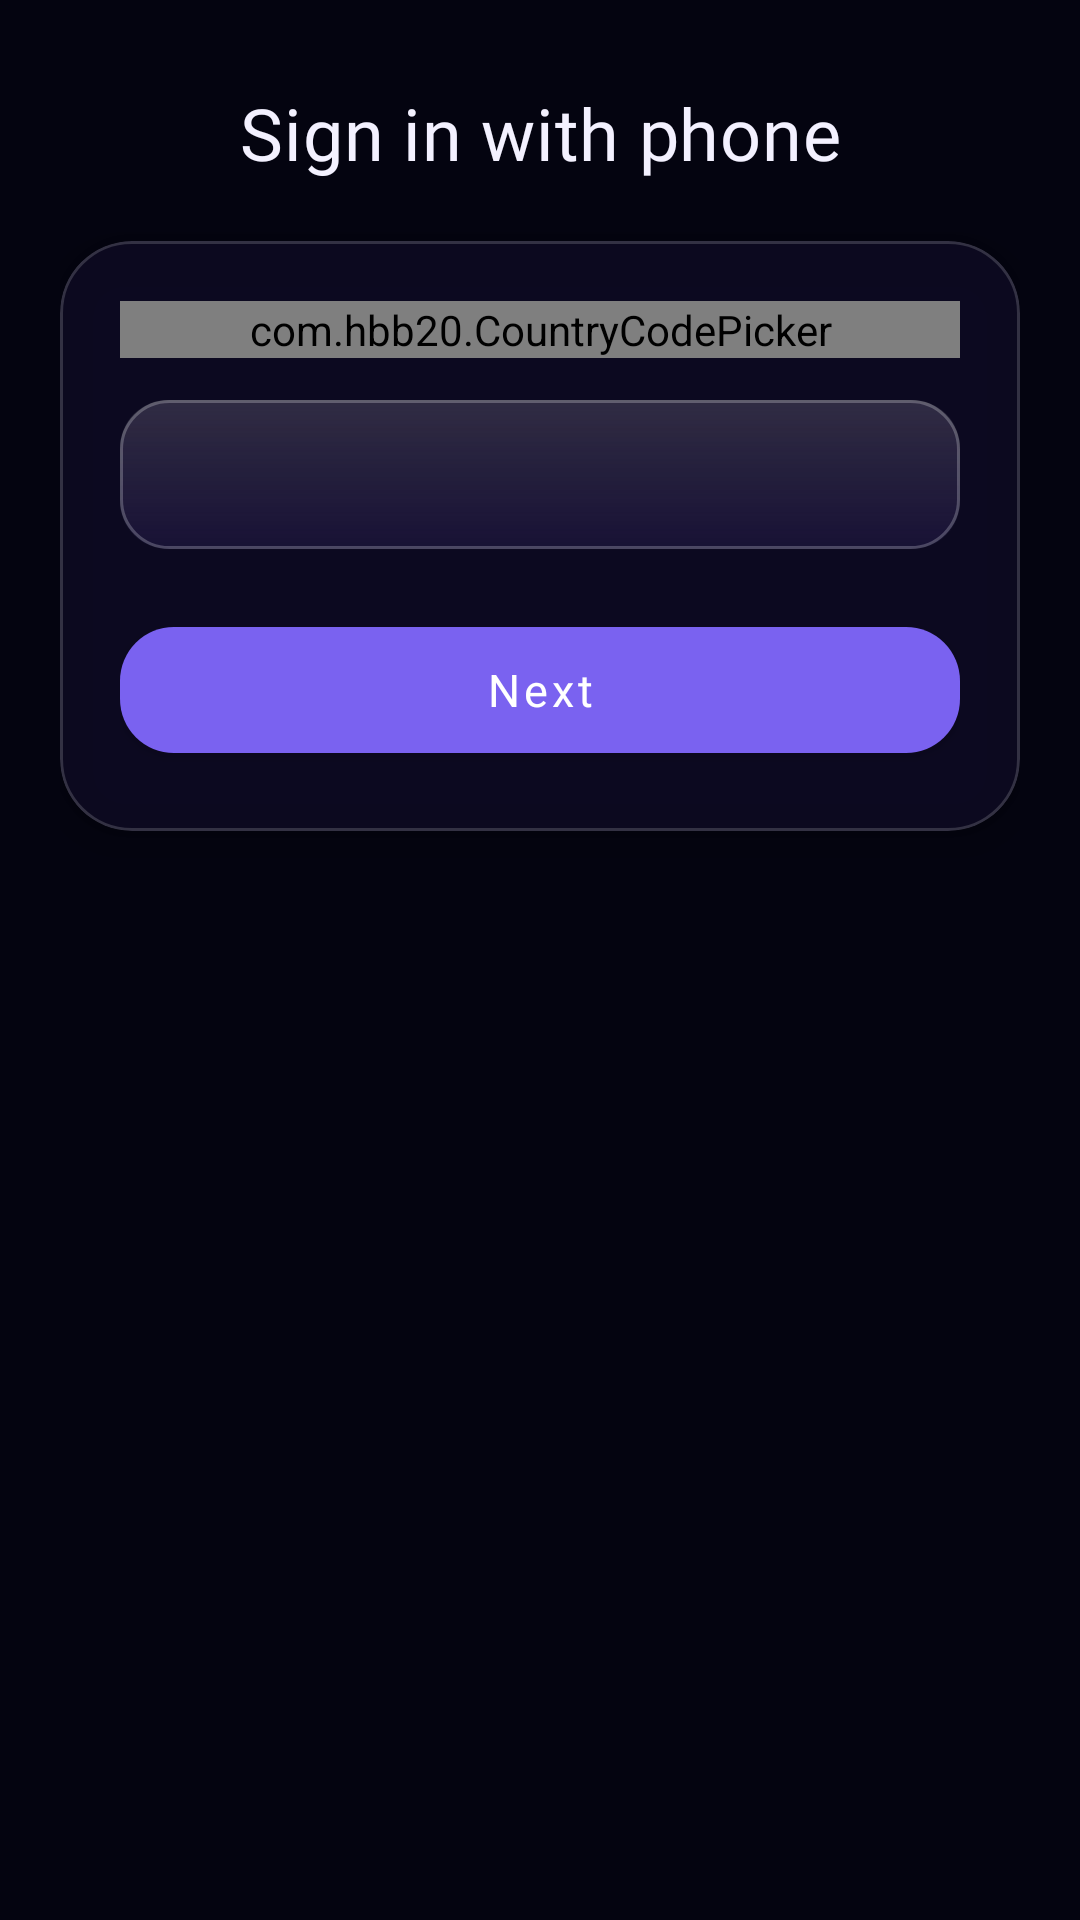

Write the Android layout XML for this screen, with the resource values it uses.
<!-- AndroidManifest.xml: application theme Theme.Niksey -->
<!-- res/layout/fragment_phone_auth.xml -->
<?xml version="1.0" encoding="utf-8"?>
<androidx.constraintlayout.widget.ConstraintLayout xmlns:android="http://schemas.android.com/apk/res/android"
    xmlns:app="http://schemas.android.com/apk/res-auto"
    xmlns:tools="http://schemas.android.com/tools"
    android:layout_width="match_parent"
    android:layout_height="match_parent"
    android:background="@android:color/transparent"
    android:padding="20dp">

    
    <TextView
        android:id="@+id/phone_auth_title"
        style="@style/NikseyTitle"
        android:layout_width="wrap_content"
        android:layout_height="wrap_content"
        android:layout_marginTop="8dp"
        android:text="@string/phone_auth_title"
        app:layout_constraintEnd_toEndOf="parent"
        app:layout_constraintStart_toStartOf="parent"
        app:layout_constraintTop_toTopOf="parent" />

    
    <com.google.android.material.card.MaterialCardView
        android:id="@+id/phone_card"
        android:layout_width="match_parent"
        android:layout_height="wrap_content"
        android:layout_marginTop="20dp"
        app:cardBackgroundColor="@color/glass_fill"
        app:cardCornerRadius="24dp"
        app:cardElevation="8dp"
        app:strokeColor="@color/glass_stroke"
        app:strokeWidth="1dp"
        app:layout_constraintTop_toBottomOf="@id/phone_auth_title">

        <LinearLayout
            android:layout_width="match_parent"
            android:layout_height="wrap_content"
            android:orientation="vertical"
            android:padding="20dp">

            <com.hbb20.CountryCodePicker
                android:id="@+id/ccp"
                android:layout_width="match_parent"
                android:layout_height="wrap_content" />

            <EditText
                android:id="@+id/phone_input"
                style="@style/NikseyInputText"
                android:layout_width="match_parent"
                android:layout_height="wrap_content"
                android:layout_marginTop="14dp"
                android:background="@drawable/bg_input_glass"
                android:paddingHorizontal="16dp"
                android:paddingVertical="14dp"
                tools:ignore="Autofill,TextFields" />

            
            <com.google.android.material.button.MaterialButton
                android:id="@+id/btn_send_code"
                style="@style/NikseyButtonPrimary"
                android:layout_width="match_parent"
                android:layout_height="wrap_content"
                android:layout_marginTop="20dp"
                android:text="@string/next" />

        </LinearLayout>
    </com.google.android.material.card.MaterialCardView>

    
    <LinearLayout
        android:id="@+id/code_container"
        android:layout_width="match_parent"
        android:layout_height="wrap_content"
        android:layout_marginTop="24dp"
        android:gravity="center"
        android:orientation="horizontal"
        android:visibility="gone"
        app:layout_constraintTop_toBottomOf="@id/phone_card">

        <EditText
            android:id="@+id/code_1"
            android:layout_width="44dp"
            android:layout_height="56dp"
            android:layout_marginEnd="8dp"
            android:background="@drawable/bg_input_glass"
            android:fontFamily="@font/outfit"
            android:gravity="center"
            android:inputType="number"
            android:maxLength="1"
            android:textColor="@color/text_primary"
            android:textSize="24sp"
            android:textStyle="bold"
            tools:ignore="Autofill" />

        <EditText
            android:id="@+id/code_2"
            android:layout_width="44dp"
            android:layout_height="56dp"
            android:layout_marginEnd="8dp"
            android:background="@drawable/bg_input_glass"
            android:fontFamily="@font/outfit"
            android:gravity="center"
            android:inputType="number"
            android:maxLength="1"
            android:textColor="@color/text_primary"
            android:textSize="24sp"
            android:textStyle="bold"
            tools:ignore="Autofill" />

        <EditText
            android:id="@+id/code_3"
            android:layout_width="44dp"
            android:layout_height="56dp"
            android:layout_marginEnd="8dp"
            android:background="@drawable/bg_input_glass"
            android:fontFamily="@font/outfit"
            android:gravity="center"
            android:inputType="number"
            android:maxLength="1"
            android:textColor="@color/text_primary"
            android:textSize="24sp"
            android:textStyle="bold"
            tools:ignore="Autofill" />

        <EditText
            android:id="@+id/code_4"
            android:layout_width="44dp"
            android:layout_height="56dp"
            android:layout_marginEnd="8dp"
            android:background="@drawable/bg_input_glass"
            android:fontFamily="@font/outfit"
            android:gravity="center"
            android:inputType="number"
            android:maxLength="1"
            android:textColor="@color/text_primary"
            android:textSize="24sp"
            android:textStyle="bold"
            tools:ignore="Autofill" />

        <EditText
            android:id="@+id/code_5"
            android:layout_width="44dp"
            android:layout_height="56dp"
            android:layout_marginEnd="8dp"
            android:background="@drawable/bg_input_glass"
            android:fontFamily="@font/outfit"
            android:gravity="center"
            android:inputType="number"
            android:maxLength="1"
            android:textColor="@color/text_primary"
            android:textSize="24sp"
            android:textStyle="bold"
            tools:ignore="Autofill" />

        <EditText
            android:id="@+id/code_6"
            android:layout_width="44dp"
            android:layout_height="56dp"
            android:background="@drawable/bg_input_glass"
            android:fontFamily="@font/outfit"
            android:gravity="center"
            android:inputType="number"
            android:maxLength="1"
            android:textColor="@color/text_primary"
            android:textSize="24sp"
            android:textStyle="bold"
            tools:ignore="Autofill" />

    </LinearLayout>

    
    <com.google.android.material.button.MaterialButton
        android:id="@+id/btn_verify_code"
        style="@style/NikseyButtonPrimary"
        android:layout_width="match_parent"
        android:layout_height="wrap_content"
        android:layout_marginTop="24dp"
        android:text="@string/verify_code"
        android:visibility="gone"
        app:layout_constraintTop_toBottomOf="@id/code_container" />

    
    <com.google.android.material.button.MaterialButton
        android:id="@+id/btn_resend_code"
        style="@style/NikseyButtonGlass"
        android:layout_width="match_parent"
        android:layout_height="wrap_content"
        android:layout_marginTop="12dp"
        android:text="@string/resend_code"
        android:visibility="gone"
        app:layout_constraintTop_toBottomOf="@id/btn_verify_code" />

    
    <TextView
        android:id="@+id/tv_status"
        style="@style/NikseySubtitle"
        android:layout_width="match_parent"
        android:layout_height="wrap_content"
        android:layout_marginTop="16dp"
        android:gravity="center"
        app:layout_constraintTop_toBottomOf="@id/btn_resend_code" />

    <TextView
        android:id="@+id/tv_timer"
        style="@style/NikseyCaption"
        android:layout_width="match_parent"
        android:layout_height="wrap_content"
        android:gravity="center"
        app:layout_constraintTop_toBottomOf="@id/tv_status" />

    <ProgressBar
        android:id="@+id/progress_bar"
        android:layout_width="wrap_content"
        android:layout_height="wrap_content"
        android:layout_marginTop="16dp"
        android:indeterminateTint="@color/accent_cyan"
        android:visibility="gone"
        app:layout_constraintEnd_toEndOf="parent"
        app:layout_constraintStart_toStartOf="parent"
        app:layout_constraintTop_toBottomOf="@id/tv_timer" />

</androidx.constraintlayout.widget.ConstraintLayout>
<!-- resources referenced by this layout -->
<resources>
  <color name="accent_cyan">#4FD4C2</color>
  <color name="glass_fill">#9E120E2A</color>
  <color name="glass_stroke">#29FFFFFF</color>
  <color name="text_primary">#F3F1FF</color>
  <string name="next">Next</string>
  <string name="phone_auth_title">Sign in with phone</string>
  <string name="resend_code">Resend code</string>
  <string name="verify_code">Verify code</string>
  <style name="NikseyButtonGlass" parent="Widget.MaterialComponents.Button.OutlinedButton">
          <item name="backgroundTint">@color/glass_fill</item>
          <item name="strokeColor">@color/glass_stroke_strong</item>
          <item name="strokeWidth">1dp</item>
          <item name="android:textColor">@color/text_primary</item>
          <item name="android:fontFamily">@font/outfit</item>
          <item name="android:textSize">15sp</item>
          <item name="android:minHeight">54dp</item>
          <item name="cornerRadius">18dp</item>
          <item name="android:textAllCaps">false</item>
      </style>
  <style name="NikseyButtonPrimary" parent="Widget.MaterialComponents.Button">
          <item name="backgroundTint">@color/bubble_out_start</item>
          <item name="android:textColor">@color/white_100</item>
          <item name="android:fontFamily">@font/outfit</item>
          <item name="android:textSize">15sp</item>
          <item name="android:minHeight">54dp</item>
          <item name="cornerRadius">18dp</item>
          <item name="android:textAllCaps">false</item>
      </style>
  <style name="NikseyCaption">
          <item name="android:fontFamily">@font/outfit</item>
          <item name="android:textSize">12sp</item>
          <item name="android:letterSpacing">0.04</item>
          <item name="android:textColor">@color/text_hint</item>
      </style>
  <style name="NikseyInputText" parent="Widget.MaterialComponents.TextInputEditText.OutlinedBox">
          <item name="android:fontFamily">@font/manrope</item>
          <item name="android:textSize">16sp</item>
          <item name="android:textColor">@color/text_primary</item>
          <item name="android:textColorHint">@color/text_hint</item>
      </style>
  <style name="NikseySubtitle">
          <item name="android:fontFamily">@font/manrope</item>
          <item name="android:textSize">14sp</item>
          <item name="android:textColor">@color/text_secondary</item>
      </style>
  <style name="NikseyTitle">
          <item name="android:fontFamily">@font/outfit</item>
          <item name="android:textSize">24sp</item>
          <item name="android:textColor">@color/text_primary</item>
          <item name="android:letterSpacing">0.01</item>
      </style>
  <color name="glass_stroke_strong">#3DFFFFFF</color>
  <color name="glass_highlight">#22FFFFFF</color>
  <color name="glass_highlight_end">#00FFFFFF</color>
  <color name="glass_inner_glow">#146D5CE0</color>
  <color name="glow_transparent">#009D85FF</color>
  <color name="bubble_out_start">#7A62F0</color>
  <color name="white_100">#FFFFFF</color>
  <color name="text_hint">#7D78A3</color>
  <color name="text_secondary">#B7B3D6</color>
  <color name="accent_purple">#A18CFF</color>
  <color name="accent_purple_glow">#5E4BC9</color>
  <color name="surface_dark">#0B0A1E</color>
  <color name="background_dark">#040410</color>
  <color name="glass_card_bg">#9E120E2A</color>
  <color name="glass_border">#26FFFFFF</color>
</resources>
